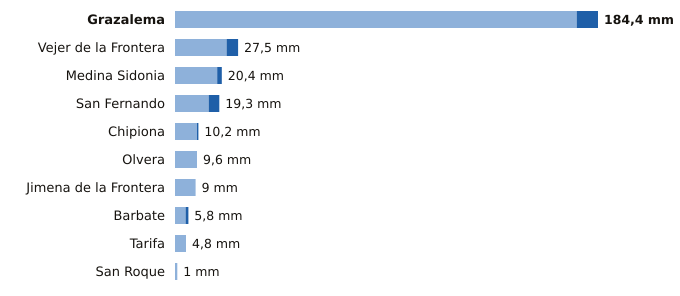

The data file committed next to this chart (first rows):
estacion, provincia, indicativo, mm_6_dias_anteriores, mm_hoy, mm_7_dias, horas_de_hoy
Grazalema, Cádiz, 5911X, 175.1, 9.3, 184.4, 2
Vejer de la Frontera, Cádiz, 5995B, 22.5, 5.0, 27.5, 2
Medina Sidonia, Cádiz, 5983X, 18.4, 2.0, 20.4, 1
San Fernando, Cádiz, 5972Y, 14.7, 4.6, 19.3, 2
Chipiona, Cádiz, 5906X, 9.6, 0.6, 10.2, 1
Olvera, Cádiz, 5919X, 9.6, 0.0, 9.6, 1
Jimena de la Frontera, Cádiz, 6042I, 9.0, 0.0, 9.0, 1
Barbate, Cádiz, 5996B, 4.6, 1.2, 5.8, 1
Tarifa, Cádiz, 6001, 4.8, 0.0, 4.8, 2
San Roque, Cádiz, 6056X, 1.0, 0.0, 1.0, 1
